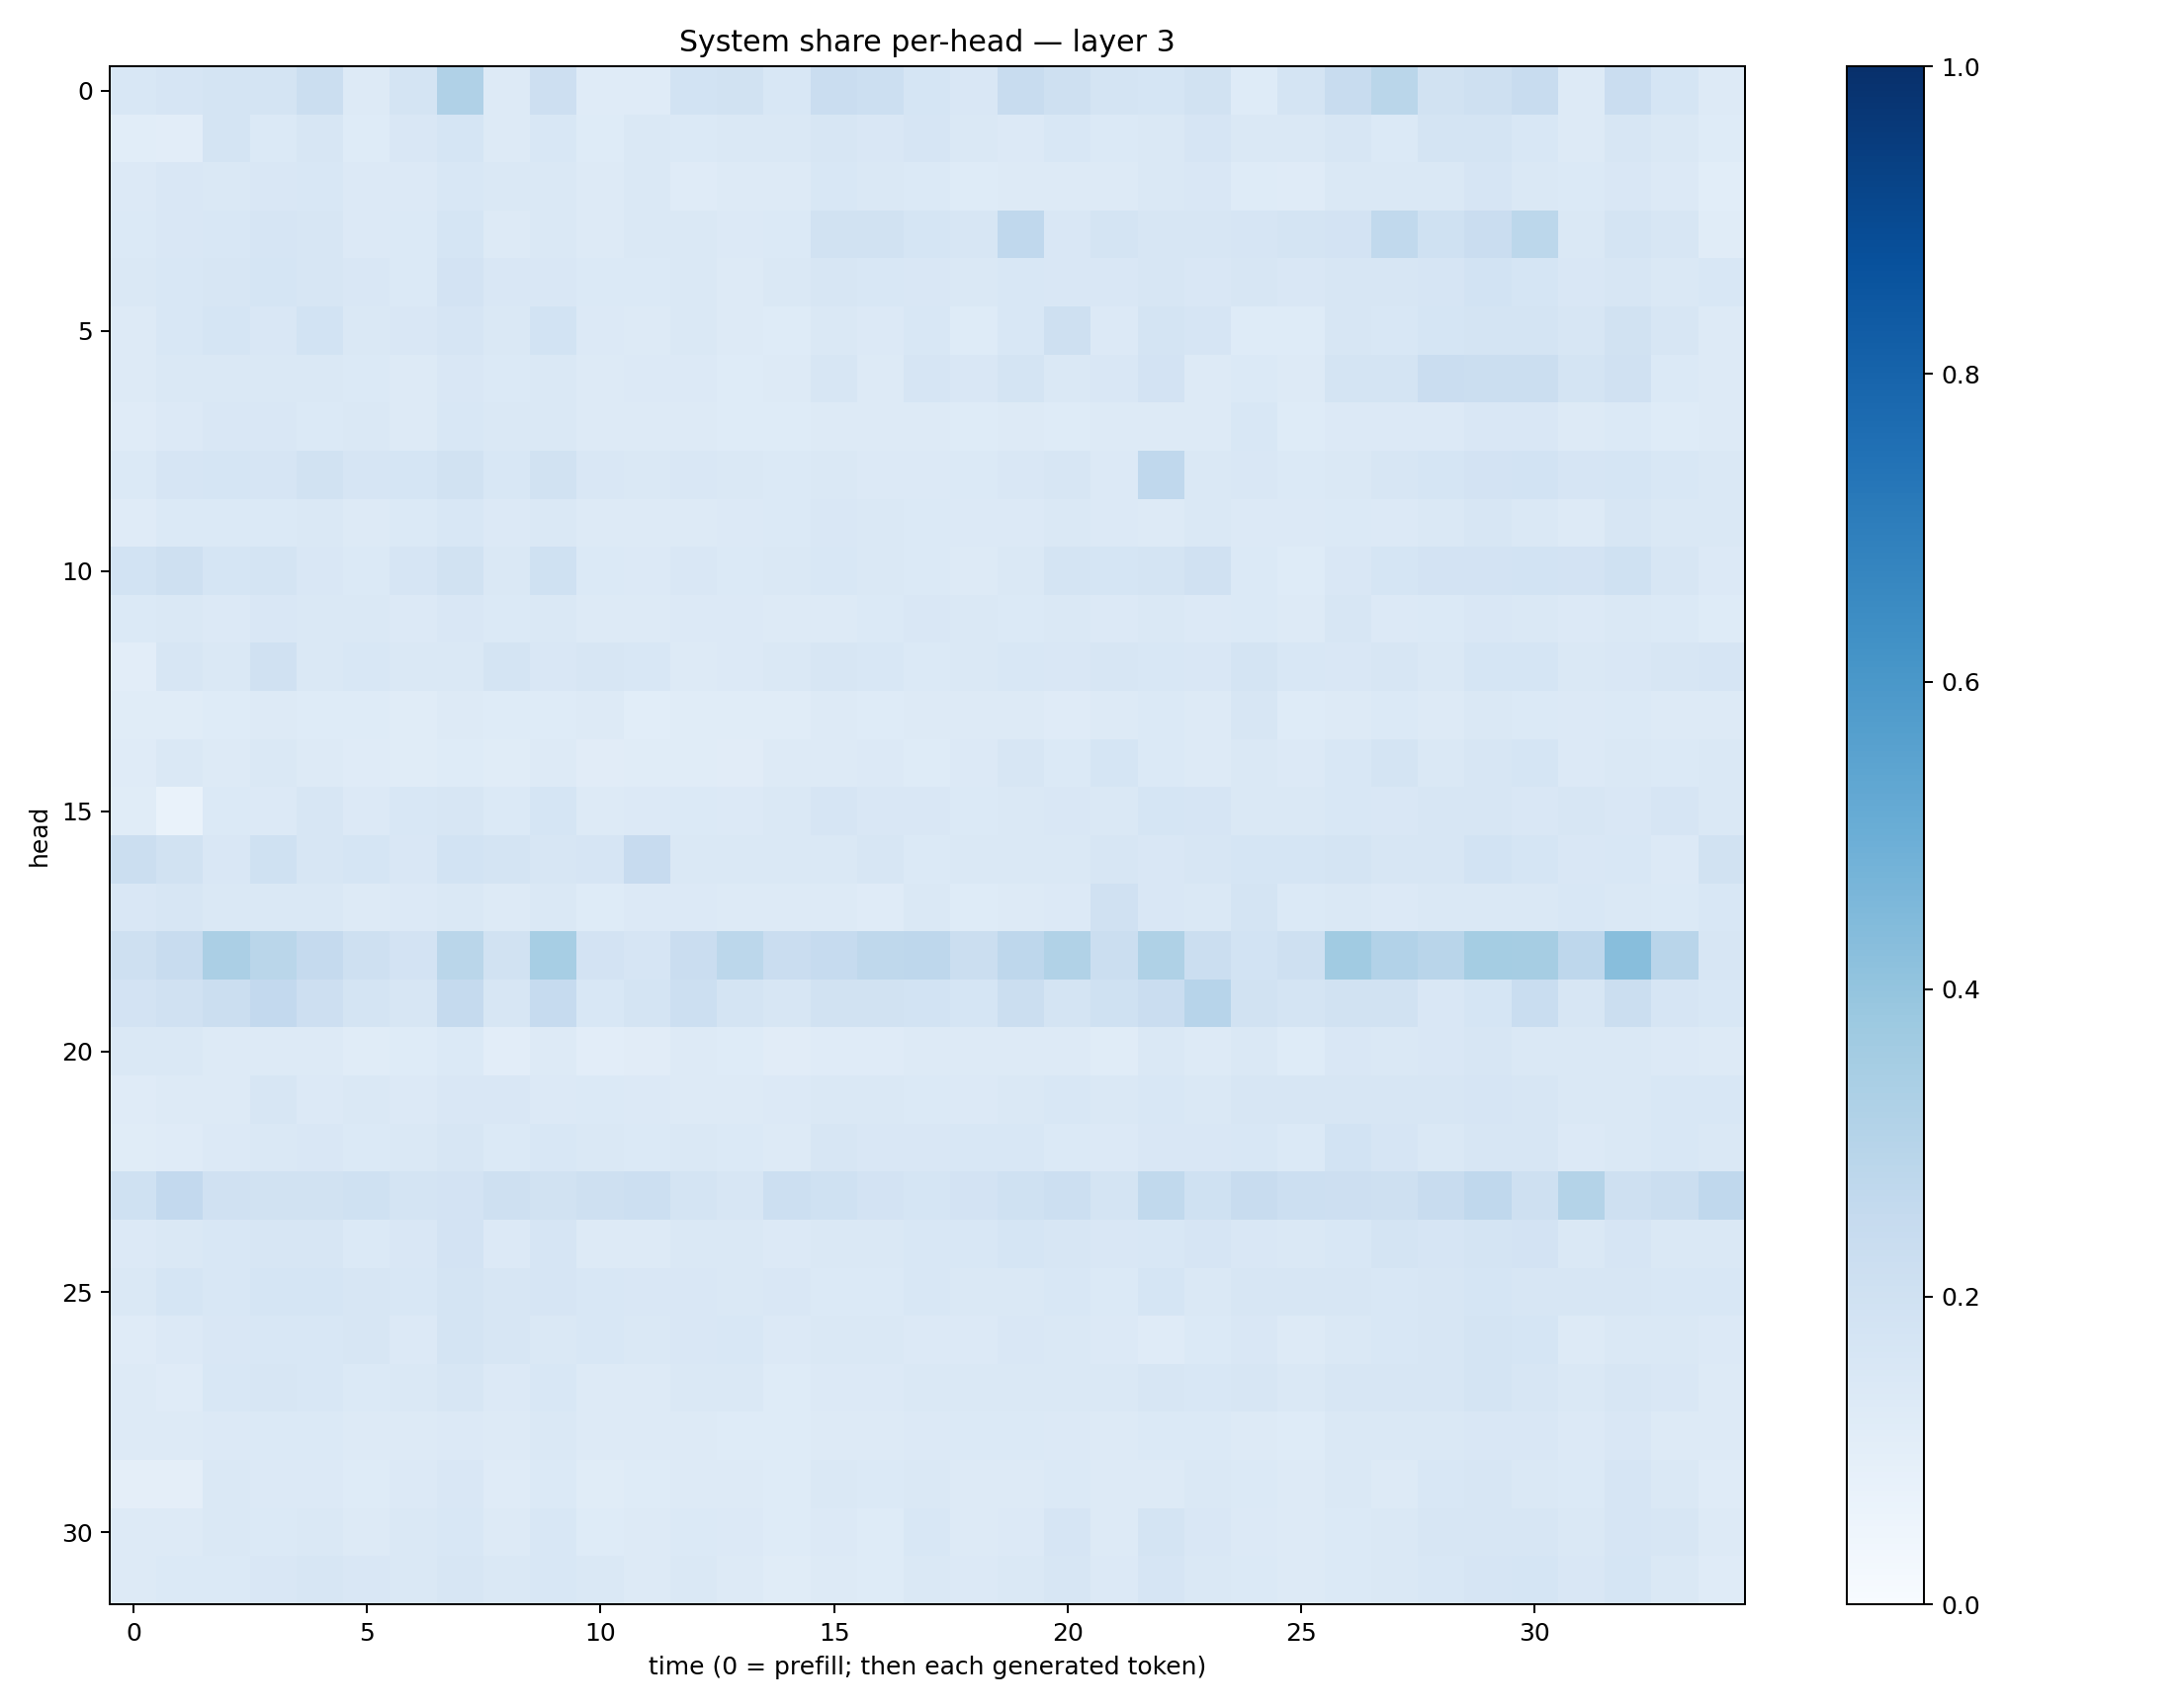

Data behind this chart, as committed beside it:
0.15446462, 0.16764928, 0.17231017, 0.1730737, 0.2241558, 0.12817636, 0.17696281, 0.3183983, 0.12708503, 0.21425515, 0.1190355, 0.12041716, 0.1850221, 0.18957527, 0.15619774, 0.22936648, 0.21548946, 0.17174487, 0.14939213, 0.23754422, 0.20578422, 0.17390703, 0.16978069, 0.19390044
0.1087, 0.1017, 0.1778, 0.1369, 0.1601, 0.1247, 0.1505, 0.169, 0.1278, 0.1543, 0.1235, 0.1415, 0.1398, 0.1441, 0.1452, 0.1632, 0.1502, 0.1675, 0.1429, 0.1342, 0.1552, 0.1377, 0.1444, 0.1641
0.1355, 0.1497, 0.1455, 0.15, 0.1533, 0.135, 0.1333, 0.1525, 0.1409, 0.1426, 0.1315, 0.1408, 0.1208, 0.1261, 0.1322, 0.153, 0.1413, 0.1388, 0.1242, 0.1274, 0.1291, 0.1303, 0.1431, 0.1494
0.1385, 0.1505, 0.1539, 0.1652, 0.1603, 0.1367, 0.1367, 0.168, 0.1322, 0.1462, 0.1256, 0.1424, 0.144, 0.1345, 0.1393, 0.1886, 0.1931, 0.1701, 0.1625, 0.2683, 0.1501, 0.1739, 0.1603, 0.158
0.1447, 0.1529, 0.1568, 0.1716, 0.157, 0.1505, 0.1376, 0.1824, 0.1488, 0.1493, 0.138, 0.1406, 0.1468, 0.1284, 0.1444, 0.1593, 0.1546, 0.149, 0.1471, 0.1543, 0.1501, 0.1513, 0.1569, 0.1506
0.1288, 0.1531, 0.1703, 0.1501, 0.1869, 0.1423, 0.152, 0.1669, 0.1411, 0.1841, 0.1352, 0.1261, 0.1413, 0.1292, 0.1242, 0.1423, 0.1333, 0.1539, 0.1247, 0.1529, 0.205, 0.1331, 0.1742, 0.165
0.1292, 0.1446, 0.1411, 0.1413, 0.1446, 0.1397, 0.1299, 0.1504, 0.1378, 0.1433, 0.1313, 0.1344, 0.1338, 0.1248, 0.1277, 0.1611, 0.1313, 0.1642, 0.1504, 0.1734, 0.141, 0.1519, 0.1824, 0.1253
0.1193, 0.1346, 0.1494, 0.1519, 0.1401, 0.1428, 0.1288, 0.1528, 0.1412, 0.1448, 0.1328, 0.1255, 0.1259, 0.122, 0.1211, 0.1261, 0.1293, 0.1301, 0.1246, 0.1269, 0.1224, 0.1254, 0.1316, 0.1314
0.1375, 0.1648, 0.1686, 0.165, 0.1934, 0.167, 0.1687, 0.1947, 0.1538, 0.1914, 0.1522, 0.1443, 0.1517, 0.1446, 0.1373, 0.141, 0.1331, 0.1348, 0.1406, 0.1486, 0.1619, 0.1354, 0.2688, 0.1481
0.1203, 0.1388, 0.1397, 0.1405, 0.1414, 0.1289, 0.1375, 0.1535, 0.1361, 0.1408, 0.1281, 0.1309, 0.1254, 0.1349, 0.1384, 0.1503, 0.1434, 0.1368, 0.1336, 0.1367, 0.1434, 0.133, 0.1317, 0.1438
0.1854, 0.2082, 0.1693, 0.1723, 0.1509, 0.1389, 0.1674, 0.188, 0.145, 0.2018, 0.1392, 0.1334, 0.15, 0.1383, 0.1422, 0.153, 0.143, 0.1401, 0.1275, 0.1414, 0.1732, 0.171, 0.1779, 0.1963
0.1381, 0.1472, 0.1355, 0.1498, 0.1431, 0.1433, 0.1364, 0.151, 0.1387, 0.1465, 0.1277, 0.132, 0.1367, 0.1353, 0.129, 0.1288, 0.1404, 0.1511, 0.1416, 0.1378, 0.1445, 0.1356, 0.1415, 0.1356
0.1041, 0.1596, 0.1452, 0.1969, 0.1438, 0.1548, 0.1424, 0.1467, 0.1727, 0.1503, 0.1607, 0.1539, 0.1257, 0.1346, 0.1459, 0.1588, 0.1535, 0.1389, 0.1462, 0.1555, 0.151, 0.1602, 0.1533, 0.1497
0.1136, 0.1166, 0.1228, 0.1304, 0.1241, 0.1241, 0.1147, 0.131, 0.1222, 0.1216, 0.1293, 0.1075, 0.1141, 0.1136, 0.1143, 0.1252, 0.1239, 0.1268, 0.1295, 0.126, 0.1188, 0.1305, 0.1385, 0.1322
0.1205, 0.1411, 0.1274, 0.1412, 0.1269, 0.1174, 0.1156, 0.1237, 0.1168, 0.1284, 0.1124, 0.1135, 0.1168, 0.1125, 0.1263, 0.1311, 0.1349, 0.124, 0.1356, 0.1594, 0.137, 0.1685, 0.1406, 0.1275
0.1163, 0.06955, 0.1405, 0.1363, 0.1601, 0.1339, 0.1531, 0.1588, 0.1374, 0.1718, 0.1324, 0.1336, 0.1372, 0.1345, 0.1431, 0.1653, 0.1502, 0.1504, 0.1382, 0.1433, 0.1503, 0.1445, 0.1693, 0.1647
0.2189, 0.1923, 0.1491, 0.1993, 0.1625, 0.1692, 0.1513, 0.1836, 0.1743, 0.1638, 0.1673, 0.2433, 0.1466, 0.1425, 0.1473, 0.1419, 0.1636, 0.1379, 0.144, 0.146, 0.1413, 0.1571, 0.1503, 0.1626
0.1509, 0.1568, 0.1453, 0.1429, 0.1412, 0.1268, 0.1366, 0.143, 0.1275, 0.1429, 0.1239, 0.1344, 0.1357, 0.1291, 0.1272, 0.1301, 0.1208, 0.1408, 0.124, 0.1283, 0.1363, 0.1971, 0.1503, 0.1438
0.2076, 0.2409, 0.3356, 0.2852, 0.2507, 0.2079, 0.1805, 0.2854, 0.1894, 0.3472, 0.1809, 0.167, 0.2289, 0.2789, 0.2296, 0.2494, 0.2708, 0.2744, 0.2194, 0.2761, 0.3156, 0.2235, 0.3234, 0.2193
0.1828, 0.1978, 0.2247, 0.2609, 0.2121, 0.1748, 0.1632, 0.2535, 0.1624, 0.2482, 0.1531, 0.1761, 0.2172, 0.1795, 0.1563, 0.1937, 0.1945, 0.1858, 0.1702, 0.226, 0.1787, 0.2029, 0.2296, 0.2932
0.1443, 0.1457, 0.1277, 0.1307, 0.128, 0.1135, 0.1222, 0.1395, 0.103, 0.1282, 0.1039, 0.1104, 0.1311, 0.1228, 0.11, 0.1178, 0.1176, 0.127, 0.1308, 0.1326, 0.1268, 0.1152, 0.1471, 0.1281
0.1204, 0.1272, 0.1319, 0.1571, 0.1367, 0.1463, 0.1347, 0.1511, 0.1504, 0.1345, 0.1396, 0.134, 0.1266, 0.1254, 0.1353, 0.1422, 0.1438, 0.139, 0.1354, 0.1439, 0.1528, 0.1451, 0.154, 0.1412
0.1159, 0.1183, 0.1358, 0.1476, 0.1507, 0.1406, 0.1457, 0.1589, 0.1392, 0.1561, 0.1427, 0.1397, 0.1421, 0.1402, 0.1309, 0.1613, 0.1502, 0.1514, 0.154, 0.1547, 0.1401, 0.136, 0.1498, 0.1505
0.2028, 0.259, 0.1979, 0.19, 0.1912, 0.2023, 0.1753, 0.1802, 0.2037, 0.1931, 0.2066, 0.2183, 0.1793, 0.1629, 0.216, 0.1995, 0.18, 0.1697, 0.1816, 0.2023, 0.2179, 0.1782, 0.2653, 0.2003
0.1345, 0.1477, 0.1547, 0.1621, 0.1628, 0.1405, 0.1514, 0.1798, 0.133, 0.1643, 0.1312, 0.1323, 0.1436, 0.1421, 0.1348, 0.1466, 0.1432, 0.1546, 0.1543, 0.1708, 0.1575, 0.15, 0.156, 0.1659
0.1476, 0.1687, 0.1547, 0.1682, 0.1686, 0.1607, 0.1558, 0.1768, 0.1565, 0.1675, 0.1538, 0.1512, 0.1509, 0.1425, 0.1492, 0.1403, 0.1395, 0.1558, 0.1467, 0.1465, 0.1535, 0.1395, 0.1711, 0.1438
0.119, 0.1353, 0.1512, 0.1547, 0.1545, 0.1613, 0.1333, 0.1758, 0.1595, 0.1442, 0.153, 0.1451, 0.1498, 0.1558, 0.1336, 0.1434, 0.143, 0.1346, 0.1345, 0.1521, 0.1436, 0.1359, 0.1206, 0.1371
0.1307, 0.121, 0.1558, 0.1584, 0.1552, 0.1378, 0.1426, 0.1591, 0.1337, 0.1534, 0.1287, 0.1302, 0.1462, 0.142, 0.1249, 0.1366, 0.1329, 0.1469, 0.1407, 0.1424, 0.1467, 0.147, 0.1565, 0.1531
0.1296, 0.1311, 0.1362, 0.1368, 0.14, 0.1304, 0.129, 0.1332, 0.1271, 0.1439, 0.1299, 0.1306, 0.1281, 0.1233, 0.1227, 0.1267, 0.129, 0.1352, 0.1371, 0.14, 0.1333, 0.1252, 0.1377, 0.1403
0.09589, 0.09492, 0.1482, 0.1352, 0.1342, 0.1228, 0.133, 0.1512, 0.1193, 0.1403, 0.1162, 0.1212, 0.1254, 0.1274, 0.1231, 0.1413, 0.1405, 0.1439, 0.1327, 0.1285, 0.1371, 0.1254, 0.1295, 0.1475
0.1286, 0.1325, 0.1426, 0.1373, 0.147, 0.1292, 0.141, 0.1562, 0.1256, 0.1538, 0.1249, 0.1263, 0.1406, 0.1334, 0.1233, 0.1362, 0.1246, 0.1555, 0.1275, 0.1352, 0.1654, 0.1281, 0.1745, 0.1511
0.1262, 0.1395, 0.1388, 0.15, 0.1606, 0.1491, 0.1427, 0.1608, 0.1479, 0.1536, 0.1434, 0.1267, 0.1414, 0.1303, 0.1157, 0.1305, 0.1215, 0.1412, 0.1358, 0.1478, 0.1578, 0.1352, 0.1675, 0.1438
